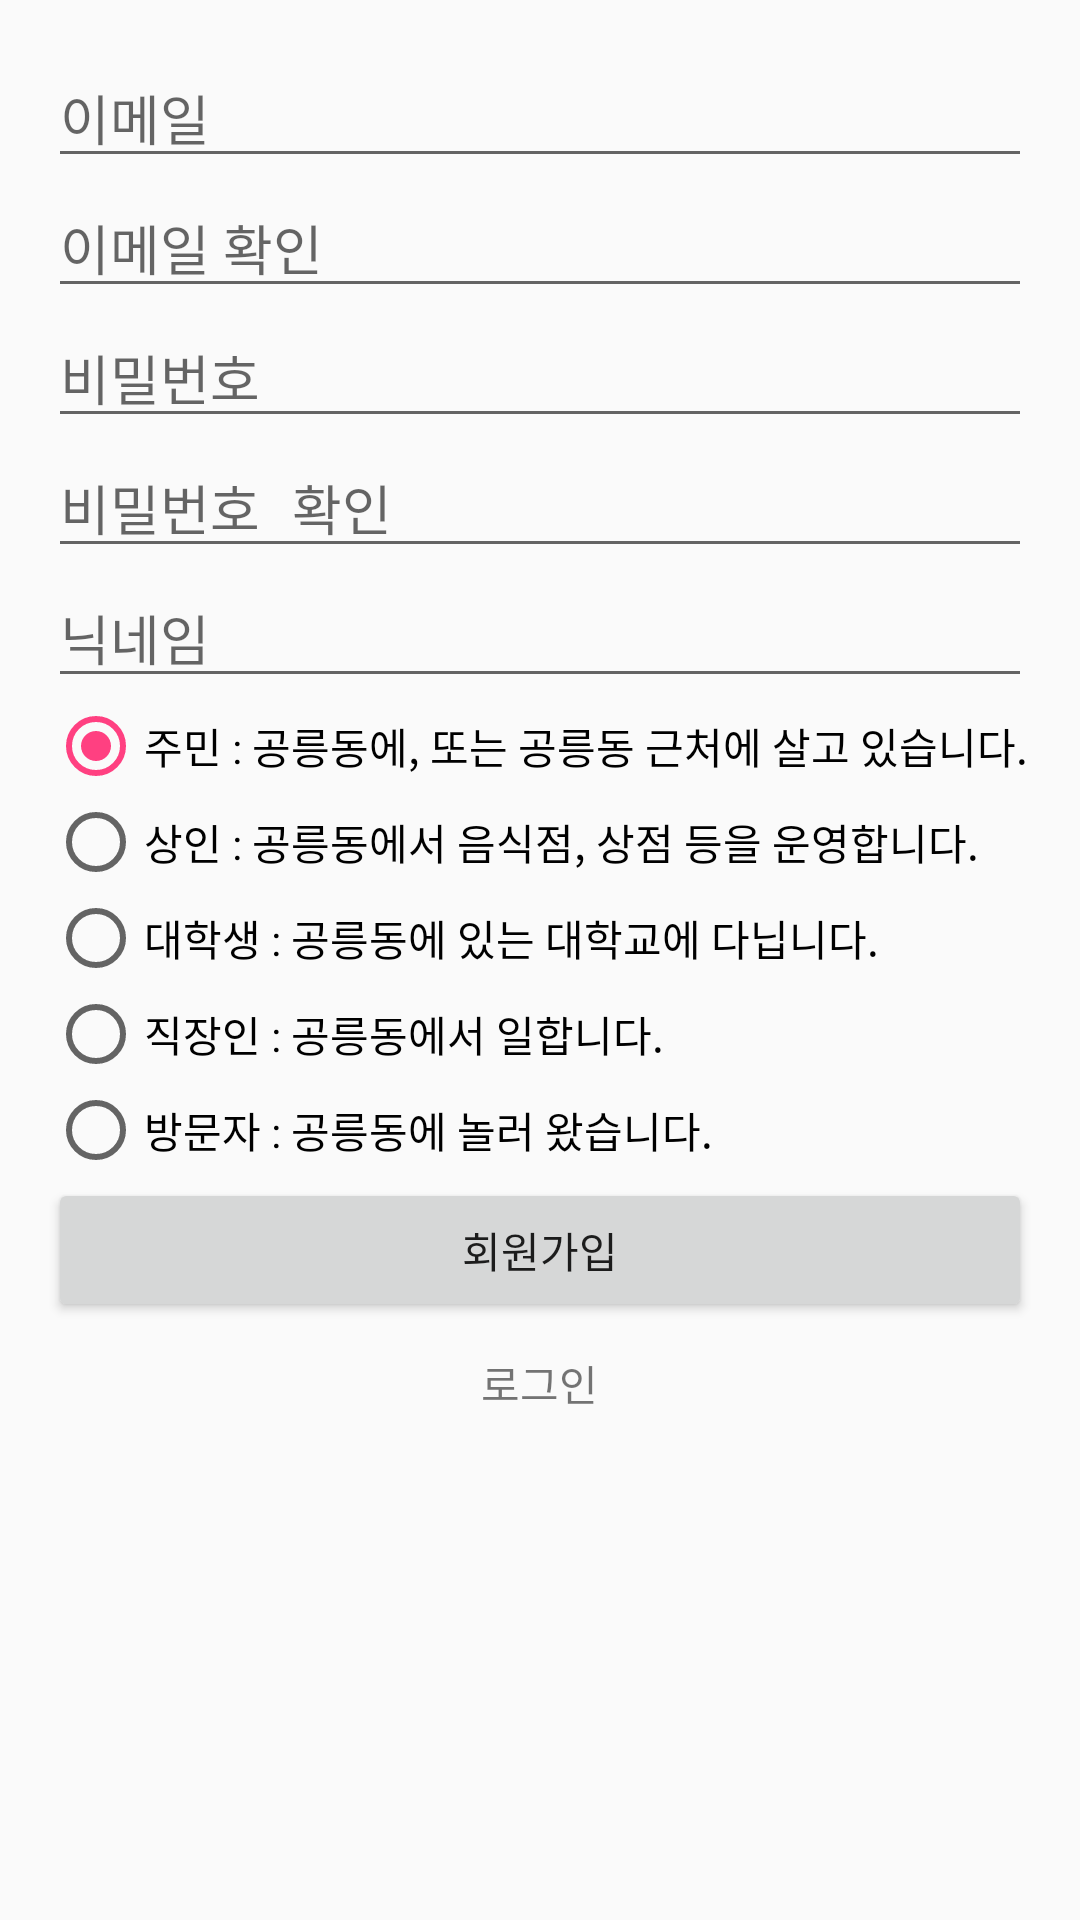

Reconstruct the res/layout file that produces this screen, plus the resources it refers to.
<!-- AndroidManifest.xml: application theme AppTheme -->
<!-- res/layout/activity_register.xml -->
<?xml version="1.0" encoding="utf-8"?>
<LinearLayout xmlns:android="http://schemas.android.com/apk/res/android"
    xmlns:app="http://schemas.android.com/apk/res-auto"
    xmlns:tools="http://schemas.android.com/tools"
    android:layout_width="match_parent"
    android:layout_height="match_parent"
    android:gravity="center_horizontal"
    android:orientation="vertical"
    android:padding="16dp"
    tools:context=".activity.RegisterActivity">

    <EditText
        android:id="@+id/editText_email"
        android:layout_width="match_parent"
        android:layout_height="wrap_content"
        android:ems="10"
        android:hint="이메일"
        android:inputType="textEmailAddress" />

    <EditText
        android:id="@+id/editText_emailConfirm"
        android:layout_width="match_parent"
        android:layout_height="wrap_content"
        android:ems="10"
        android:hint="이메일 확인"
        android:inputType="textEmailAddress" />

    <EditText
        android:id="@+id/editText_password"
        android:layout_width="match_parent"
        android:layout_height="wrap_content"
        android:ems="10"
        android:hint="비밀번호"
        android:inputType="textPassword" />

    <EditText
        android:id="@+id/editText_passwordConfirm"
        android:layout_width="match_parent"
        android:layout_height="wrap_content"
        android:ems="10"
        android:hint="비밀번호 확인"
        android:inputType="textPassword" />

    <EditText
        android:id="@+id/editText_nick"
        android:layout_width="match_parent"
        android:layout_height="wrap_content"
        android:ems="10"
        android:hint="닉네임"
        android:inputType="textPersonName" />

    <RadioGroup
        android:id="@+id/radioGroup_identity"
        android:layout_width="match_parent"
        android:layout_height="wrap_content"
        android:orientation="vertical">

        <RadioButton
            android:id="@+id/radioButton_resident"
            android:layout_width="match_parent"
            android:layout_height="wrap_content"
            android:checked="true"
            android:text="주민 : 공릉동에, 또는 공릉동 근처에 살고 있습니다." />

        <RadioButton
            android:id="@+id/radioButton_merchant"
            android:layout_width="match_parent"
            android:layout_height="wrap_content"
            android:text="상인 : 공릉동에서 음식점, 상점 등을 운영합니다." />

        <RadioButton
            android:id="@+id/radioButton_student"
            android:layout_width="match_parent"
            android:layout_height="wrap_content"
            android:text="대학생 : 공릉동에 있는 대학교에 다닙니다." />

        <RadioButton
            android:id="@+id/radioButton_worker"
            android:layout_width="match_parent"
            android:layout_height="wrap_content"
            android:text="직장인 : 공릉동에서 일합니다." />

        <RadioButton
            android:id="@+id/radioButton_visitor"
            android:layout_width="match_parent"
            android:layout_height="wrap_content"
            android:text="방문자 : 공릉동에 놀러 왔습니다." />
    </RadioGroup>

    <Button
        android:id="@+id/button_register"
        android:layout_width="match_parent"
        android:layout_height="wrap_content"
        android:text="회원가입" />

    <TextView
        android:id="@+id/button_login"
        android:layout_width="wrap_content"
        android:layout_height="wrap_content"
        android:layout_marginTop="10dp"
        android:text="로그인" />

</LinearLayout>
<!-- resources referenced by this layout -->
<resources>
  <style name="AppTheme" parent="Theme.AppCompat.Light.DarkActionBar">
          
          <item name="colorPrimary">@color/colorPrimary</item>
          <item name="colorPrimaryDark">@color/colorPrimaryDark</item>
          <item name="colorAccent">@color/colorAccent</item>
          
          
          
          <item name="android:colorControlHighlight">@color/colorPrimary</item>
      </style>
  <color name="colorPrimary">#ffc107</color>
  <color name="colorPrimaryDark">#ffb300</color>
  <color name="colorAccent">#FF4081</color>
</resources>
